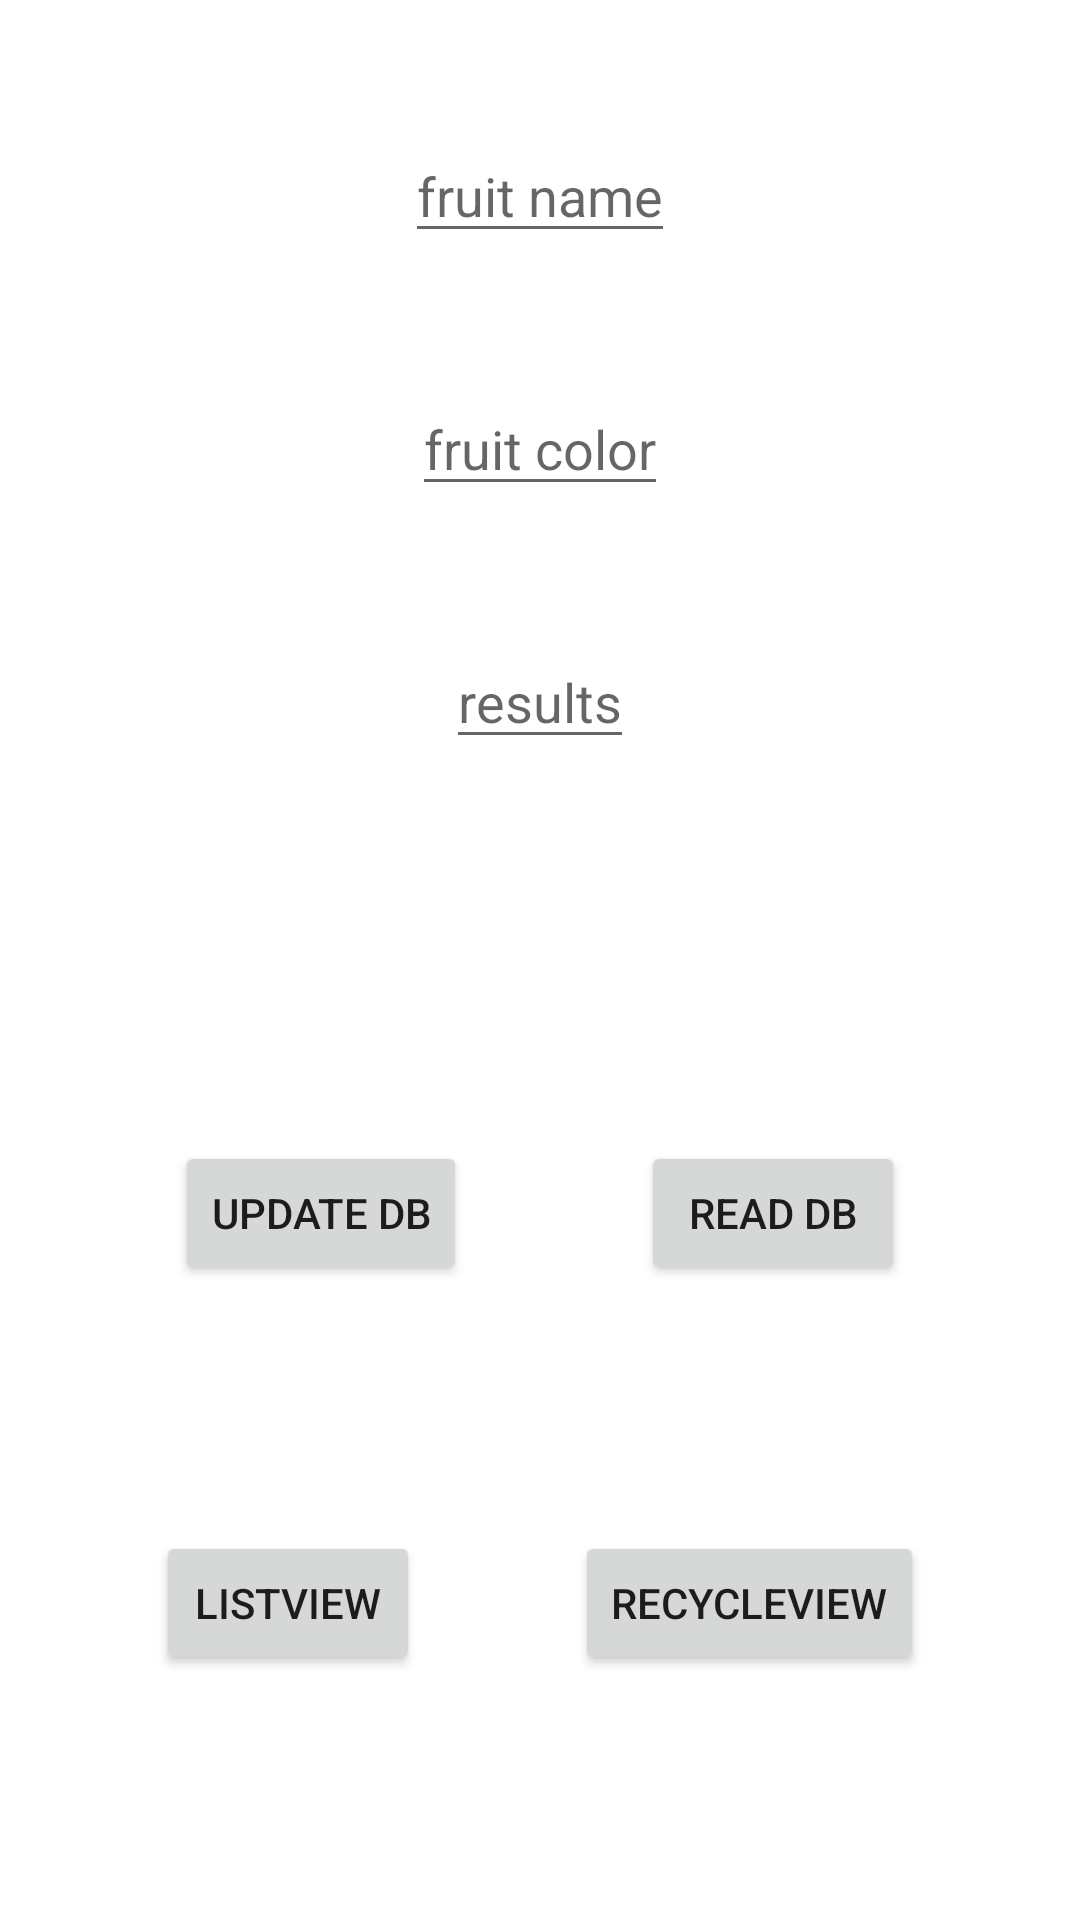

The Android layout XML behind this screen, and the referenced resources:
<!-- AndroidManifest.xml: application theme Theme.Lab005A -->
<!-- res/layout/activity_main.xml -->
<?xml version="1.0" encoding="utf-8"?>
<androidx.constraintlayout.widget.ConstraintLayout xmlns:android="http://schemas.android.com/apk/res/android"
    xmlns:app="http://schemas.android.com/apk/res-auto"
    xmlns:tools="http://schemas.android.com/tools"
    android:layout_width="match_parent"
    android:layout_height="match_parent"
    tools:context=".MainActivity">

    <EditText
        android:id="@+id/textView"
        android:layout_width="wrap_content"
        android:layout_height="wrap_content"
        android:hint="fruit name"
        app:layout_constraintEnd_toEndOf="parent"
        app:layout_constraintStart_toStartOf="parent"
        app:layout_constraintTop_toTopOf="parent"
        app:layout_constraintBottom_toTopOf="@+id/textView2"/>

    <EditText
        android:id="@+id/textView2"
        android:layout_width="wrap_content"
        android:layout_height="wrap_content"
        android:hint="fruit color"
        app:layout_constraintEnd_toEndOf="parent"
        app:layout_constraintStart_toStartOf="parent"
        app:layout_constraintTop_toBottomOf="@+id/textView"
        app:layout_constraintBottom_toTopOf="@+id/textView3"/>

    <EditText
        android:id="@+id/textView3"
        android:layout_width="wrap_content"
        android:layout_height="wrap_content"
        android:hint="results"
        app:layout_constraintBottom_toTopOf="@+id/button"
        app:layout_constraintEnd_toEndOf="parent"
        app:layout_constraintStart_toStartOf="parent"
        app:layout_constraintTop_toBottomOf="@+id/textView" />


    <Button
        android:id="@+id/button"
        android:layout_width="wrap_content"
        android:layout_height="wrap_content"
        android:text="Update DB"
        app:layout_constraintBottom_toBottomOf="parent"
        app:layout_constraintStart_toStartOf="parent"
        app:layout_constraintEnd_toStartOf="@id/button2"
        app:layout_constraintTop_toBottomOf="@+id/textView2" />

    <Button
        android:id="@+id/button2"
        android:layout_width="wrap_content"
        android:layout_height="wrap_content"
        android:text="Read DB"
        app:layout_constraintBottom_toBottomOf="parent"
        app:layout_constraintEnd_toEndOf="parent"
        app:layout_constraintStart_toEndOf="@+id/button"
        app:layout_constraintTop_toBottomOf="@+id/textView2" />

    <Button
        android:id="@+id/button3"
        android:layout_width="wrap_content"
        android:layout_height="wrap_content"
        android:text="ListView"
        app:layout_constraintBottom_toBottomOf="parent"
        app:layout_constraintStart_toStartOf="parent"
        app:layout_constraintEnd_toStartOf="@+id/button4"
        app:layout_constraintTop_toBottomOf="@+id/button" />

    <Button
        android:id="@+id/button4"
        android:layout_width="wrap_content"
        android:layout_height="wrap_content"
        android:text="RecycleView"
        app:layout_constraintBottom_toBottomOf="parent"
        app:layout_constraintEnd_toEndOf="parent"
        app:layout_constraintStart_toEndOf="@+id/button3"
        app:layout_constraintTop_toBottomOf="@+id/button2" />
</androidx.constraintlayout.widget.ConstraintLayout>
<!-- resources referenced by this layout -->
<resources>
  <style name="Theme.Lab005A" parent="Theme.MaterialComponents.DayNight.DarkActionBar">
          
          <item name="colorPrimary">@color/purple_500</item>
          <item name="colorPrimaryVariant">@color/purple_700</item>
          <item name="colorOnPrimary">@color/white</item>
          
          <item name="colorSecondary">@color/teal_200</item>
          <item name="colorSecondaryVariant">@color/teal_700</item>
          <item name="colorOnSecondary">@color/black</item>
          
          <item name="android:statusBarColor" tools:targetApi="l">?attr/colorPrimaryVariant</item>
          
      </style>
  <!-- not gathered from this repository: default colours our renderer supplied (Android Studio template values) -->
  <color name="purple_500">#FF6200EE</color>
  <color name="purple_700">#FF3700B3</color>
  <color name="teal_200">#FF03DAC5</color>
  <color name="teal_700">#FF018786</color>
  <color name="black">#FF000000</color>
  <color name="white">#FFFFFFFF</color>
</resources>
